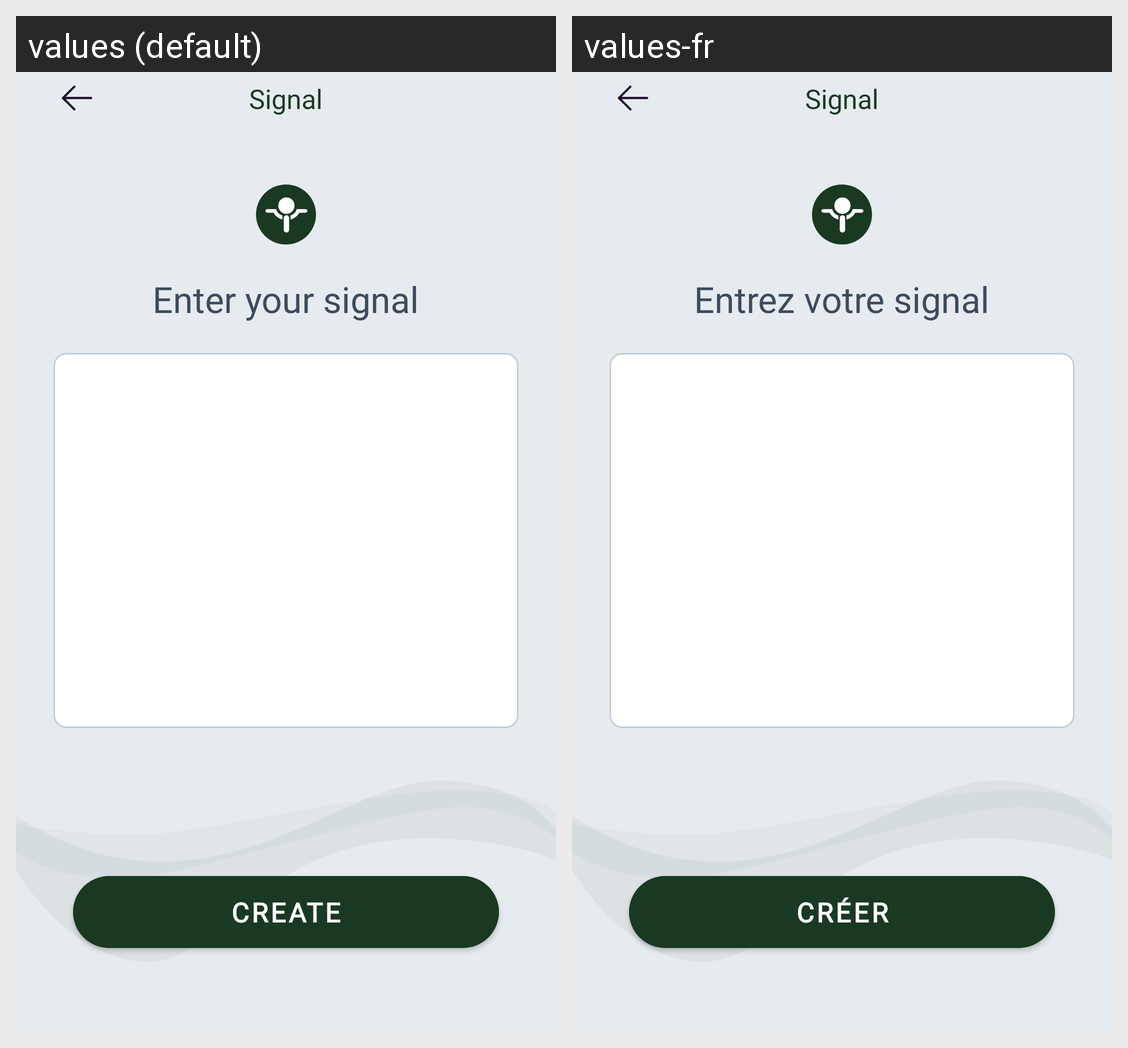

Here is an Android app screen in its default locale and in the app's own translations. Write out the translated-string differences for the strings that appear on this screen.
Android screen res/layout/fragment_signal.xml rendered under 2 locales, left to right: values (default), values-fr. Device: Nexus 5 (rendered at 1080×1920; each locale shown at half size, 540×960, under a caption strip naming it); theme AppTheme.
Strings drawn on this screen, with the default value and each locale's value (text and hints the layout hard-codes, and strings that could not be matched under every locale, appear in the picture but are not listed):

enter_your_signal
  values: Enter your signal
  values-fr: Entrez votre signal

create
  values: Create
  values-fr: Créer
